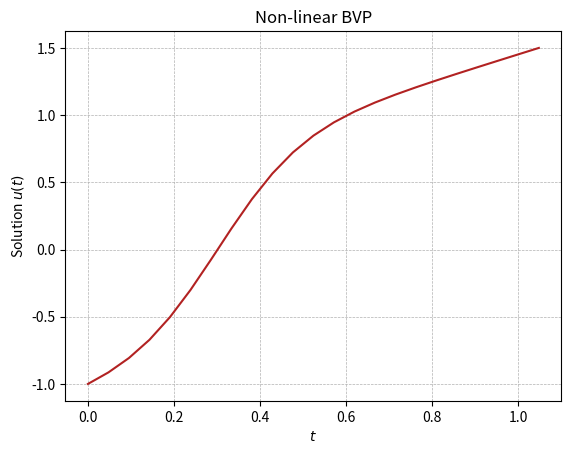

This chart was generated by the following Python code:
# -*- coding: utf-8 -*-
"""
Created on Thu Feb 20 16:09:03 2025

[redacted]
"""

import numpy as np
import matplotlib.pyplot as plt

""" INITIAL GUESS """
def initial_guess(x):
    xbar = 0.5 * (a-b-alpha+beta)
    w_0 = 0.5 * (a+b-alpha-beta)
    return x - xbar + w_0*np.tanh(w_0*(x-xbar)/(2*eps))

""" G """
def G(u):
    N = len(u)
    G = np.zeros(N)
    for i in range(N):
        u_i = u[i]
        u_prev = u[i-1] if i>0 else alpha
        u_next = u[i+1] if i<N-1 else beta
    
        # Update G function
        G[i] = (eps/h**2) * (u_next-2*u_i+u_prev) + u_i * ((u_next-u_prev)/(2*h) - 1)
    
    return G

""" JACOBIAN """
def J(u):
    N = len(u)
    J = np.zeros((N,N))
    
    for i in range(N):
        u_i = u[i]
        u_prev = u[i-1] if i>0 else alpha
        u_next = u[i+1] if i<N-1 else beta
        
        # Diagonal
        J[i,i] = -2*eps/h**2 + 1/(2*h) * (u_next-u_prev) - 1
        
        # Off diagonal up
        if i < N-1:
            J[i,i+1] = eps/h**2 + u_i/(2*h)
        
        # Off diagonal down
        if i > 0:
            J[i,i-1] = eps/h**2 - u_i/(2*h)
        
    return J

""" Newton-Raphson """
def Newton_Raphson_Systems(G,J,u0,tol=1e-7,num_iter=100):
    u = u0.copy()
    iteration = 0
    
    while iteration < num_iter:
        jacobian = J(u)
        Fu = G(u)
        du = np.linalg.solve(jacobian, -Fu)
        
        u_new = u + du
        
        if np.linalg.norm(du, 2) < tol:            
            print(f"Newton-Raphson converged in {iteration+1} iterations.")
            return u_new
        
        iteration =+ 1
        u = u_new
        
    print("Newton-Raphson did not converge.")
    return u_new

# Parameters
eps = 0.1
alpha = -1
beta = 1.5

# Domain
a = 0
b = 1

""" Mesh Construction """
N = 20  # Interior points
h = (b-a)/(N+1)
xi = np.arange(a,b+h,h)

""" Approximate initial solution """
u0 = initial_guess(xi)[1:-1]

# Solution interior points
u_interior = Newton_Raphson_Systems(G, J, u0)
u_sol = np.concatenate(([alpha], u_interior, [beta]))

# Plot
fig = plt.figure()
axes = plt.gca()
axes.plot(xi,u_sol,color='firebrick')
axes.set_xlabel(r'$t$')
axes.set_ylabel(r'Solution $u(t)$')
axes.set_title('Non-linear BVP')
axes.grid(True, linestyle="--",linewidth=0.5)




